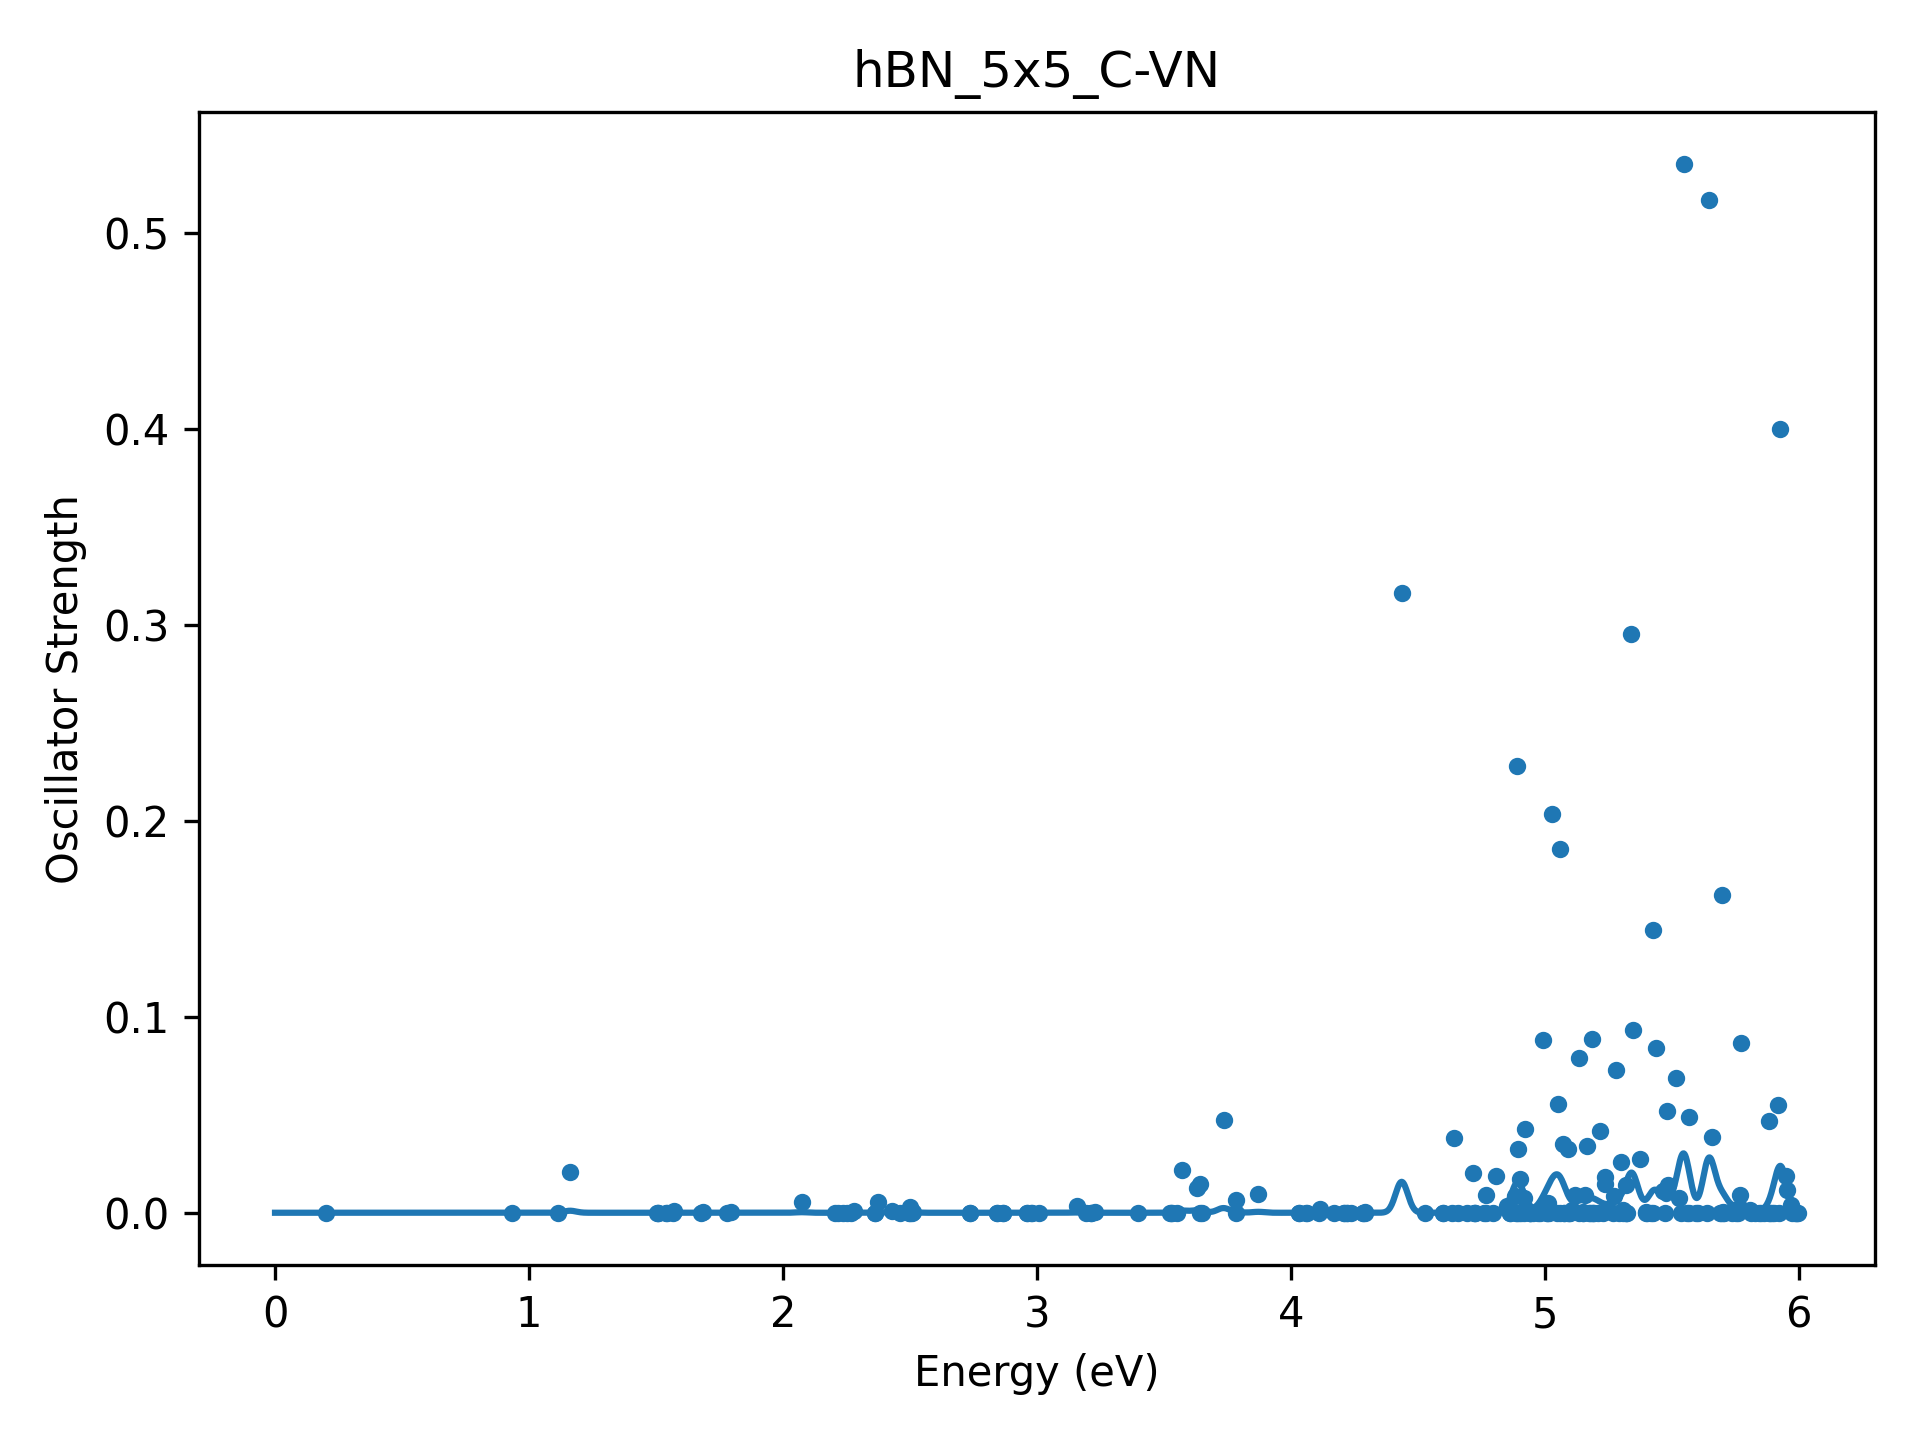

The file beside this chart, header and first rows:
Energy(eV), Osc
2.010664502770348472e-01, 4.890344467436743050e-22
9.342177737934524995e-01, 6.047989013503706149e-06
1.112512312915316715e+00, 5.574575031154139079e-22
1.161467888870888254e+00, 2.066526851056722791e-02
1.504235462942500545e+00, 1.804102138507117494e-23
1.506720553642250104e+00, 9.802985338312809226e-06
1.507241522377942955e+00, 1.561428315374236743e-21
1.538554057709944578e+00, 8.472507144756160207e-23
1.541605040241644797e+00, 3.437575977800836615e-05
1.565894356665158860e+00, 8.499792379017261102e-21
1.570173341116177790e+00, 9.327869963877564920e-04
1.676193882187813511e+00, 4.548699942109018562e-20
1.684913950603466493e+00, 4.077737889318724137e-04
1.779785187862900075e+00, 1.296689454472792035e-23
1.795261456445696790e+00, 2.521199860318928303e-04
2.074487928678301785e+00, 5.687390968949647581e-03
2.206526176836189457e+00, 2.430874372828852055e-22
2.214920846528581677e+00, 3.116540453093031437e-08
2.236893294382332975e+00, 2.332346673269396271e-22
2.253113738950453193e+00, 4.605979241366478765e-07
2.266443379329349472e+00, 8.469515103672358074e-22
2.278740189009884176e+00, 6.737987141692384791e-04
2.361329381376393144e+00, 1.669192644707651488e-21
2.363642056486788157e+00, 2.971501006490213115e-18
2.375056547173410859e+00, 5.732055766459336760e-03
2.428315792917147498e+00, 1.064795630629555194e-03
2.462658474615232684e+00, 1.827239091594364166e-21
2.497240111127339457e+00, 9.055097055134664532e-21
2.500518825026066594e+00, 2.957719273581601097e-03
2.501985525272906852e+00, 4.102224235910695744e-07
2.508410701504117934e+00, 6.344461164443378765e-19
2.512657704418583382e+00, 5.520240879545913358e-04
2.736469772212978491e+00, 1.503499561862062296e-23
2.737444390942202599e+00, 9.586636778881077358e-10
2.842793886779241941e+00, 5.898059024693154345e-23
2.843030684204523872e+00, 1.905352798896031835e-09
2.866192987044043683e+00, 2.843363597144114773e-22
2.866639113472999600e+00, 1.169939990382791576e-06
2.959545546372404079e+00, 4.157943562332836385e-23
2.960102433069036199e+00, 5.044724416353578455e-06
2.978237647015305356e+00, 5.664835370749744399e-24
2.979250764783420991e+00, 5.803472274893800267e-09
3.009441198785865801e+00, 8.937866284416899362e-21
3.158647930404369308e+00, 3.298619911967674151e-03
3.193883981364475044e+00, 8.321533734286962625e-21
3.211725144053420244e+00, 1.653621540385817442e-19
3.212063805226189395e+00, 2.146947344014617663e-07
3.229735095339278939e+00, 5.506757764217649160e-04
3.399142591388708556e+00, 1.301013299254994257e-20
3.522289070203537431e+00, 2.631659220273622364e-21
3.528813413851288328e+00, 8.707406649552014398e-23
3.530089606317499129e+00, 3.250011495426511787e-08
3.550040718218133939e+00, 5.161574954531174382e-20
3.571121119718634773e+00, 2.160211032564980302e-02
3.628464154834182498e+00, 1.249433831059992839e-02
3.640656560201590342e+00, 1.459265905522884842e-02
3.642317779024661917e+00, 6.088414918166762392e-19
3.650981148959071998e+00, 7.033512953034158779e-20
3.735077013394613399e+00, 4.724214975912848641e-02
3.782982361768328694e+00, 4.118550869283753875e-20
... 163 more rows
